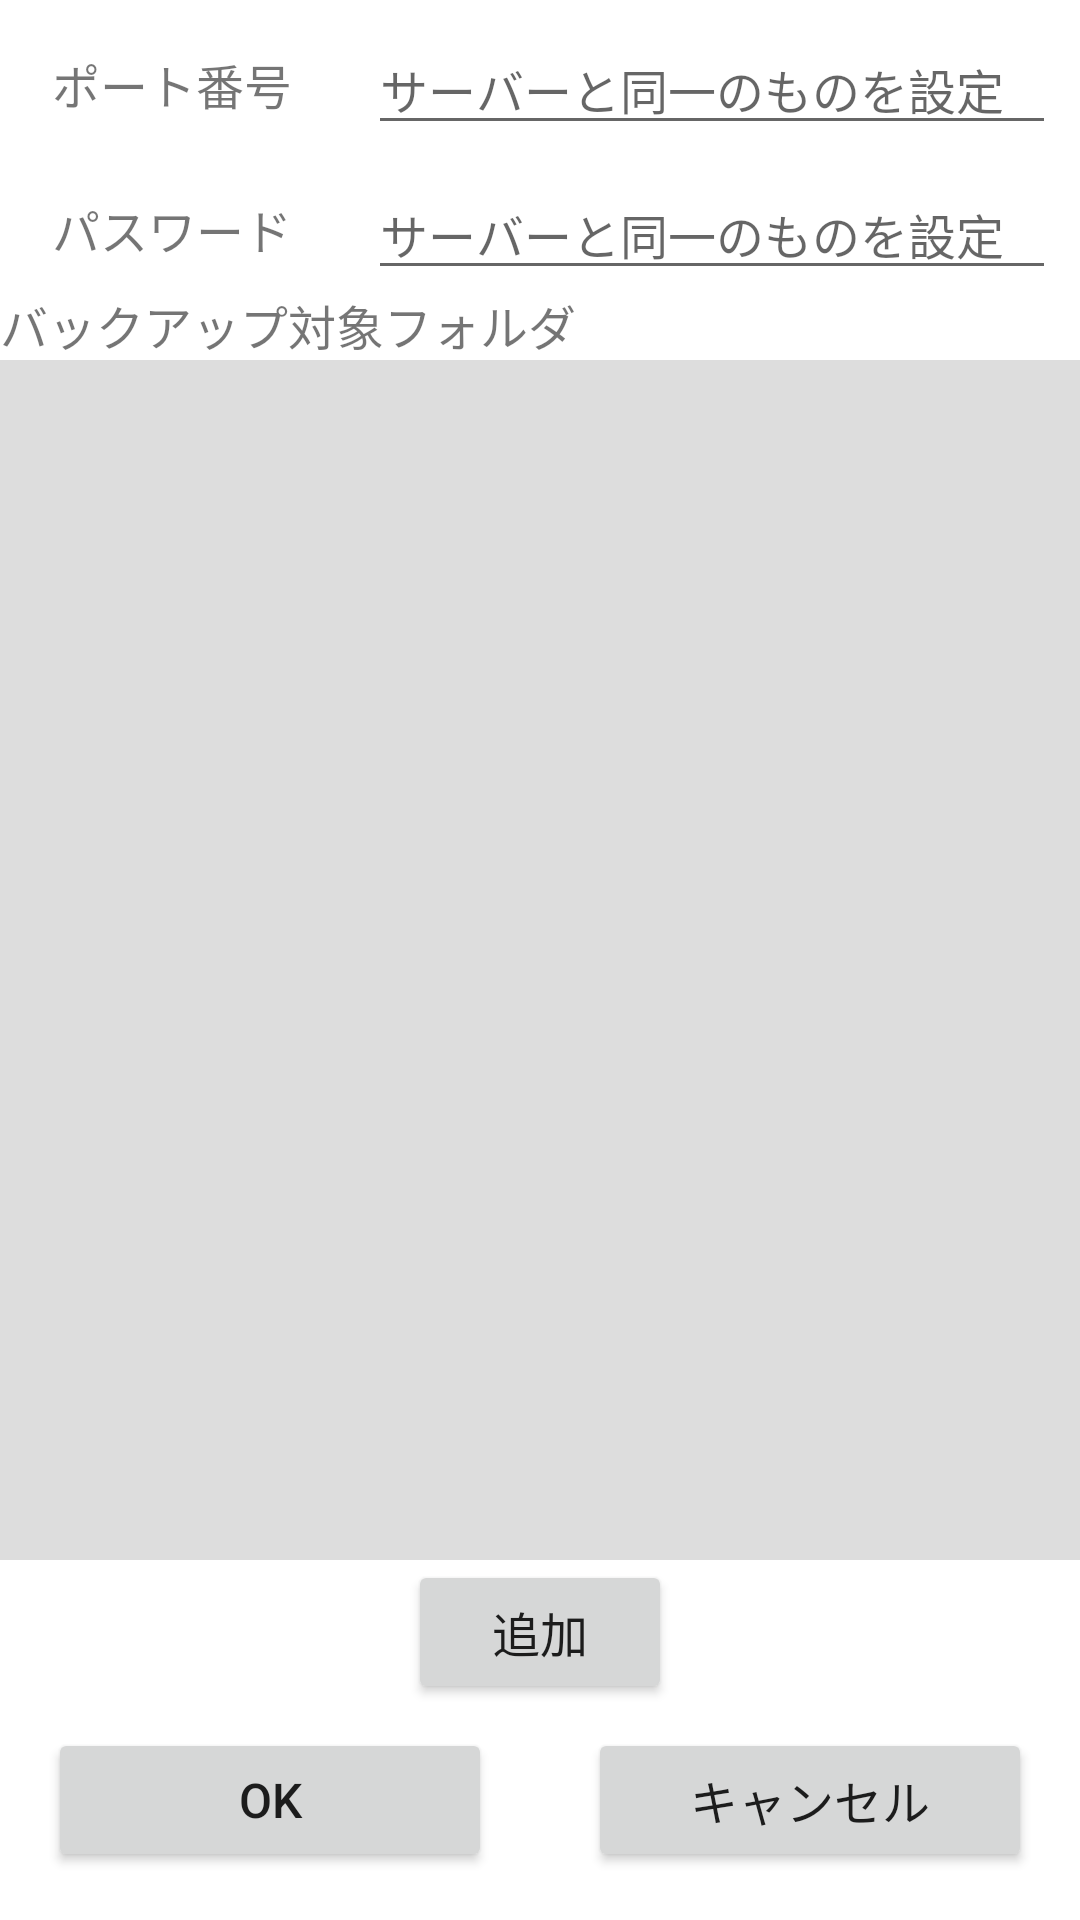

Android layout source for this screen:
<!-- AndroidManifest.xml: application theme Theme.AndroidFileSYNC -->
<!-- res/layout/activity_setting.xml -->
<?xml version="1.0" encoding="utf-8"?>
<androidx.constraintlayout.widget.ConstraintLayout xmlns:android="http://schemas.android.com/apk/res/android"
    xmlns:app="http://schemas.android.com/apk/res-auto"
    xmlns:tools="http://schemas.android.com/tools"
    android:layout_width="match_parent"
    android:layout_height="match_parent"
    tools:context=".SettingActivity">


    <TextView
        android:id="@+id/port_view"
        android:layout_width="0dp"
        android:layout_height="0dp"
        android:gravity="center"
        android:textSize="16sp"
        app:layout_constraintHorizontal_weight="1"
        app:layout_constraintStart_toStartOf="parent"
        app:layout_constraintEnd_toStartOf="@+id/port_edit"
        app:layout_constraintTop_toTopOf="@+id/port_edit"
        app:layout_constraintBottom_toBottomOf="@+id/port_edit"
        android:text="@string/port_view_label"
        />
    <EditText
        android:id="@+id/port_edit"
        android:layout_width="0dp"
        android:layout_height="wrap_content"
        android:layout_margin="8dp"
        android:inputType="number"
        android:hint="@string/port_edit_label"
        android:autofillHints=""
        android:textSize="16sp"
        app:layout_constraintHorizontal_weight="2"
        app:layout_constraintHorizontal_chainStyle="packed"
        app:layout_constraintStart_toEndOf="@+id/port_view"
        app:layout_constraintEnd_toEndOf="parent"
        app:layout_constraintTop_toTopOf="parent"
        />

    <TextView
        android:id="@+id/password_view"
        android:layout_width="0dp"
        android:layout_height="0dp"
        android:gravity="center"
        android:textSize="16sp"
        app:layout_constraintHorizontal_weight="1"
        app:layout_constraintStart_toStartOf="parent"
        app:layout_constraintEnd_toStartOf="@+id/password_edit"
        app:layout_constraintTop_toTopOf="@+id/password_edit"
        app:layout_constraintBottom_toBottomOf="@+id/password_edit"
        android:text="@string/password_view_label"
        />
    <EditText
        android:id="@+id/password_edit"
        android:layout_width="0dp"
        android:layout_height="wrap_content"
        android:layout_margin="8dp"
        android:inputType="textPassword"
        android:hint="@string/password_edit_label"
        android:autofillHints=""
        android:textSize="16sp"
        app:layout_constraintHorizontal_weight="2"
        app:layout_constraintStart_toEndOf="@+id/password_view"
        app:layout_constraintEnd_toEndOf="parent"
        app:layout_constraintTop_toBottomOf="@+id/port_edit"
        />

    <TextView
        android:id="@+id/backup_view"
        android:layout_width="0dp"
        android:layout_height="wrap_content"
        app:layout_constraintTop_toBottomOf="@+id/password_edit"
        app:layout_constraintStart_toStartOf="parent"
        app:layout_constraintEnd_toEndOf="parent"
        android:textSize="16sp"
        android:text="@string/backup_view_label"
    />

    <ListView
        android:id="@+id/backup_list"
        android:layout_width="match_parent"
        android:layout_height="0dp"
        android:background="#DDDDDD"
        app:layout_constraintStart_toStartOf="parent"
        app:layout_constraintEnd_toEndOf="parent"
        app:layout_constraintTop_toBottomOf="@+id/backup_view"
        app:layout_constraintBottom_toTopOf="@+id/add_backup_button"
    />

    <Button
        android:id="@+id/add_backup_button"
        android:layout_width="wrap_content"
        android:layout_height="wrap_content"
        android:layout_margin="8dp"
        android:layout_marginEnd="16dp"
        android:onClick="onClickAddBackup"
        android:text="@string/add_backup_button_label"
        android:textSize="16sp"
        android:visibility="visible"
        app:layout_constraintHorizontal_weight="1"
        app:layout_constraintStart_toStartOf="parent"
        app:layout_constraintEnd_toEndOf="parent"
        app:layout_constraintBottom_toTopOf="@+id/ok_button"
    />

    <Button
        android:id="@+id/ok_button"
        android:layout_width="0dp"
        android:layout_height="wrap_content"
        android:layout_margin="16dp"
        android:onClick="onClickOK"
        android:text="@string/ok_button_label"
        android:textSize="16sp"
        android:visibility="visible"
        app:layout_constraintHorizontal_weight="1"
        app:layout_constraintStart_toStartOf="parent"
        app:layout_constraintEnd_toStartOf="@+id/cancel_button"
        app:layout_constraintBottom_toBottomOf="parent"
    />

    <Button
        android:id="@+id/cancel_button"
        android:layout_width="0dp"
        android:layout_height="wrap_content"
        android:layout_margin="16dp"
        android:layout_marginEnd="16dp"
        android:onClick="onClickCancel"
        android:text="@string/cancel_button_label"
        android:textSize="16sp"
        android:visibility="visible"
        app:layout_constraintHorizontal_weight="1"
        app:layout_constraintStart_toEndOf="@+id/ok_button"
        app:layout_constraintEnd_toEndOf="parent"
        app:layout_constraintBottom_toBottomOf="parent"
    />

</androidx.constraintlayout.widget.ConstraintLayout>
<!-- resources referenced by this layout -->
<resources>
  <string name="add_backup_button_label">追加</string>
  <string name="backup_view_label">バックアップ対象フォルダ</string>
  <string name="cancel_button_label">キャンセル</string>
  <string name="ok_button_label">OK</string>
  <string name="password_edit_label">サーバーと同一のものを設定</string>
  <string name="password_view_label">パスワード</string>
  <string name="port_edit_label">サーバーと同一のものを設定</string>
  <string name="port_view_label">ポート番号</string>
  <style name="Theme.AndroidFileSYNC" parent="Theme.MaterialComponents.DayNight.DarkActionBar">
          
          <item name="colorPrimary">@color/purple_500</item>
          <item name="colorPrimaryVariant">@color/purple_700</item>
          <item name="colorOnPrimary">@color/white</item>
          
          <item name="colorSecondary">@color/teal_200</item>
          <item name="colorSecondaryVariant">@color/teal_700</item>
          <item name="colorOnSecondary">@color/black</item>
          
          <item name="android:statusBarColor" tools:targetApi="l">?attr/colorPrimaryVariant</item>
          
      </style>
  <!-- not gathered from this repository: default colours our renderer supplied (Android Studio template values) -->
  <color name="purple_500">#FF6200EE</color>
  <color name="purple_700">#FF3700B3</color>
  <color name="teal_200">#FF03DAC5</color>
  <color name="teal_700">#FF018786</color>
  <color name="black">#FF000000</color>
  <color name="white">#FFFFFFFF</color>
</resources>
